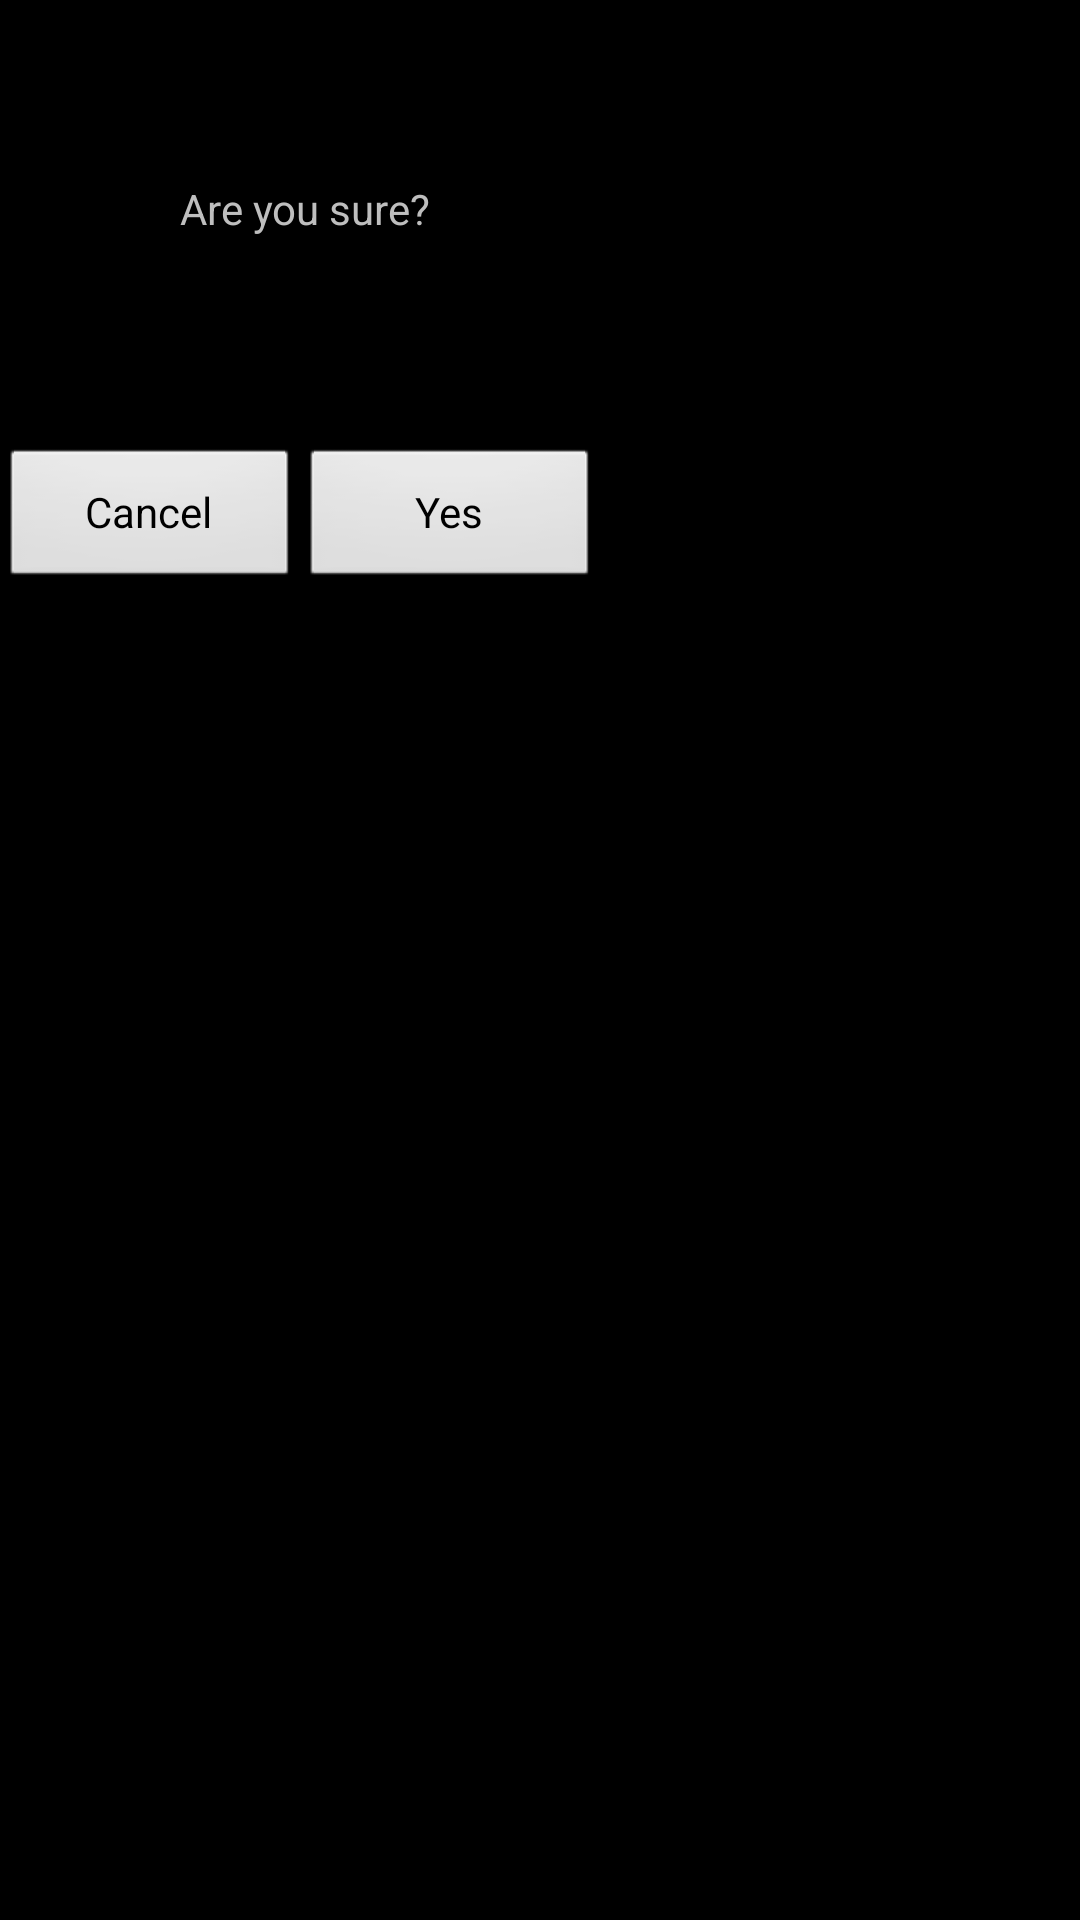

This screen was rendered from an Android layout file. Write that file and the resources it references.
<!-- AndroidManifest.xml: application theme android:Theme.Black.NoTitleBar.Fullscreen -->
<!-- res/layout/safe_mode_confirm.xml -->
<?xml version="1.0" encoding="utf-8"?>
<TableLayout android:orientation="horizontal" android:layout_width="match_parent" android:layout_height="match_parent" android:stretchColumns="2"
  xmlns:android="http://schemas.android.com/apk/res/android">
    <TextView android:id="@id/confirmText" android:padding="60.0dp" android:layout_width="match_parent" android:layout_height="wrap_content" android:text="Are you sure?" />
    <TableRow android:layout_width="match_parent" android:layout_height="wrap_content" android:layout_marginTop="10.0dp" android:layout_marginBottom="10.0dp">
        <Button android:layout_width="100.0dp" android:layout_height="wrap_content" android:text="Cancel" android:onClick="Cancel" />
        <Button android:layout_width="100.0dp" android:layout_height="wrap_content" android:text="Yes" android:onClick="Confirm" />
    </TableRow>
</TableLayout>
<!-- resources referenced by this layout -->
<resources>

</resources>
